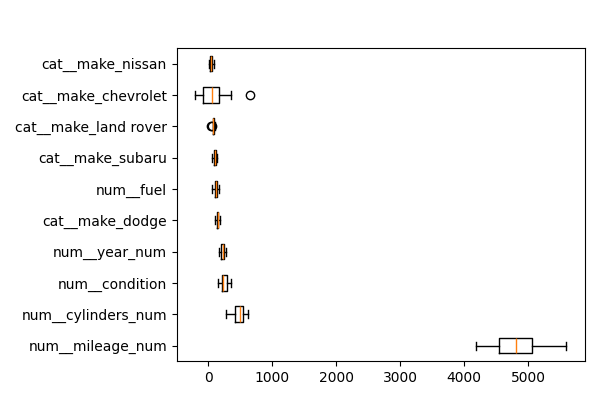

Data behind this chart, as committed beside it:
feature, importances_mean
num__mileage_num, 4803
num__cylinders_num, 485
num__condition, 249.2
num__year_num, 226.7
cat__make_dodge, 150
num__fuel, 120.8
cat__make_subaru, 106.3
cat__make_land rover, 83.96
cat__make_chevrolet, 80.38
cat__make_nissan, 43.94
cat__make_ford, 31.93
num__transmission, 24.65
cat__make_bmw, 16.57
cat__make_gmc, 14.69
cat__make_volkswagen, 14.67
cat__make_hyundai, 11.18
cat__make_jeep, 10.64
cat__make_tesla, 8.294
cat__make_chrysler, 4.173
cat__make_lexus, 2.685
cat__make_jaguar, 1.354
cat__make_audi, 1.128
cat__make_cadillac, 0.2392
cat__make_acura, 0.0
cat__make_amc, 0.0
cat__make_chevy, 0.0
cat__make_fiat, 0.0
cat__make_mercedes, 0.0
cat__make_mazda, 0.0
cat__make_honda, 0.0
cat__make_kia, 0.0
cat__make_international, 0.0
cat__make_infiniti, 0.0
cat__make_hummer, 0.0
cat__make_freightliner, 0.0
cat__make_suzuki, 0.0
cat__make_toyota, 0.0
cat__make_maserati, 0.0
cat__make_lincoln, 0.0
cat__make_saab, 0.0
cat__make_mercedes benz, 0.0
cat__make_mitsubishi, 0.0
cat__make_mercury, 0.0
cat__make_volvo, 0.0
cat__make_vw, 0.0
cat__make_pontiac, 0.0
cat__make_scion, 0.0
cat__make_ram, -0.003715
cat__make_buick, -0.03497
cat__make_mercedes-benz, -3.155
num__title_status, -7.389
